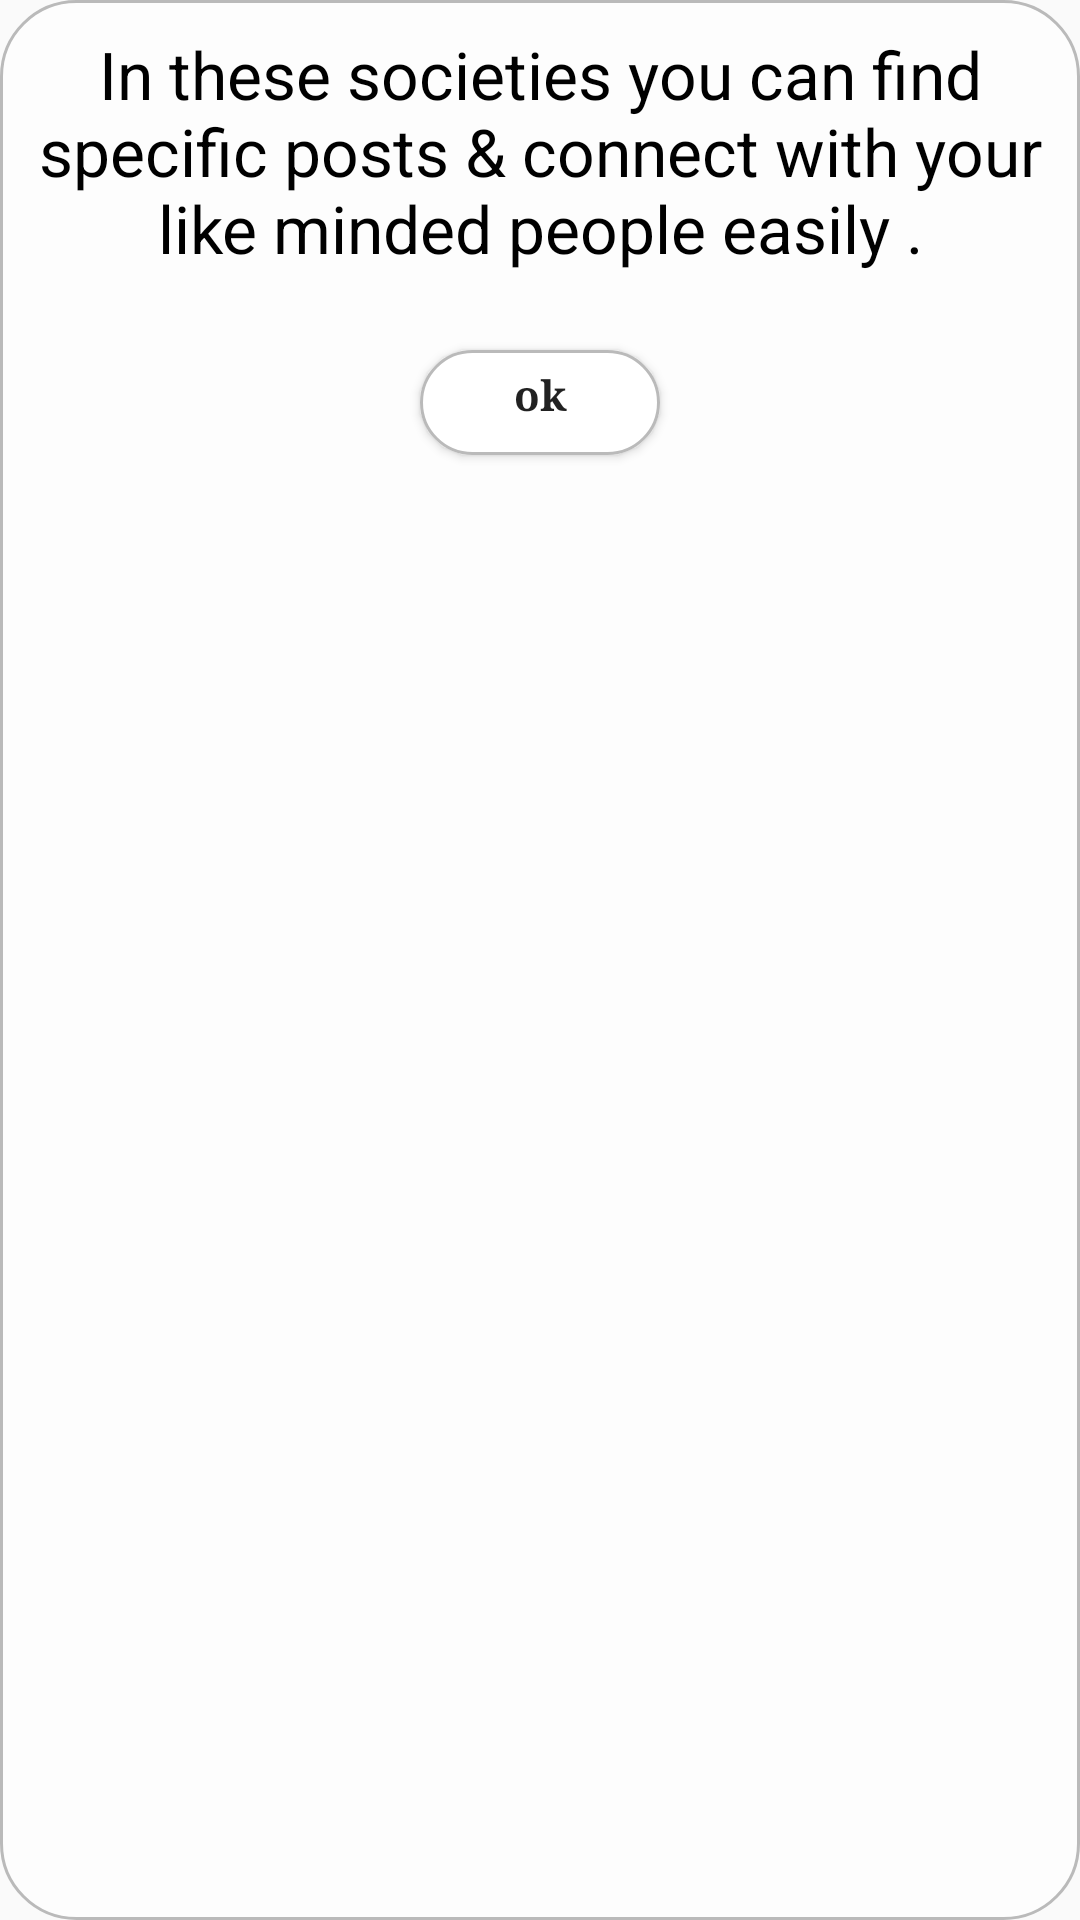

Produce the Android XML layout that renders to this screen, including the resource entries it uses.
<!-- AndroidManifest.xml: application theme AppTheme -->
<!-- res/layout/society_message.xml -->
<?xml version="1.0" encoding="utf-8"?>
<RelativeLayout xmlns:android="http://schemas.android.com/apk/res/android"
    xmlns:app="http://schemas.android.com/tools"
    xmlns:toggle="http://schemas.android.com/apk/res-auto"
    android:id="@+id/dialogMsgLay"
    android:layout_width="match_parent"
    android:layout_height="wrap_content"
    xmlns:pikolo="http://schemas.android.com/apk/res-auto"
    android:layout_marginLeft="-5dp"
    android:background="@drawable/loading_circle"
    android:orientation="vertical"
    android:padding="10dp"
    app:ignore="NamespaceTypo">

    <TextView
        android:id="@+id/textView2"
        android:layout_width="match_parent"
        android:layout_height="wrap_content"
        android:text="In these societies you can find specific posts &amp; connect with your like minded people easily ."
        android:textAlignment="center"
        android:layout_centerHorizontal="true"
        android:textColor="#000"
        android:textSize="22sp" />
    <com.madrapps.pikolo.HSLColorPicker
        android:id="@+id/colorPicker"
        android:visibility="gone"
        android:layout_centerInParent="true"
        android:layout_width="match_parent"
        android:layout_height="350dp"
        android:layout_marginBottom="8dp"
        android:layout_marginTop="8dp"
        android:padding="0dp"
        app:lightness_indicator_stroke_width="0dp"
        pikolo:arc_length="110"
        pikolo:hue_start_angle="30"
        pikolo:lightness_start_angle="270"
        pikolo:radius_offset="20dp"
        pikolo:indicator_stroke_width="0dp"
        pikolo:lightness_indicator_stroke_width="0dp"
        pikolo:saturation_indicator_stroke_width="0dp"
        pikolo:saturation_indicator_stroke_color="@color/colorPrimary"
        pikolo:saturation_start_angle="150"
        />

    <Button
    android:id="@+id/demoImg"
      android:visibility="gone"
      android:layout_width="70dp"
      android:layout_height="70dp"
      android:textAllCaps="false"
      android:layout_centerInParent="true"
    />

    <Button
        android:id="@+id/dismiss"
        android:layout_width="80dp"
        android:layout_height="35dp"
        android:layout_below="@+id/textView2"
        android:layout_marginTop="26dp"
        android:background="@drawable/button_selector"
        android:text="ok"
        android:clickable="true"
        android:focusable="true"
        android:layout_centerHorizontal="true"
        android:textAlignment="gravity"
        android:textAllCaps="false"
        android:textSize="14sp"
        android:textStyle="bold"
        android:typeface="serif"
        />
    <FrameLayout
        android:id="@+id/toggleContColor"
        android:layout_width="80dp"
        android:layout_height="100dp"
        android:visibility="gone"
        >
        <android.support.v7.widget.AppCompatCheckBox
        android:id="@+id/checkBoxTxtColor"
        android:layout_width="wrap_content"
        android:layout_height="wrap_content"
        android:visibility="gone"
         />
        <custom_views_and_styles.ToggleButton
            android:id="@+id/bgColorToggle"
            android:layout_width="53dp"
            android:layout_height="25dp"
            toggle:tbOnColor="@color/colorElegantGreen"
            toggle:tbSpotColor="#fff"
            toggle:tbOffBorderColor="#bdbdbd"
            toggle:tbBorderWidth="2dp"
            app:tbOffColor="#bdbdbd"
            android:layout_marginEnd="10dp"
            android:layout_marginRight="10dp"
            android:layout_marginTop="10dp" />
        <TextView
            android:layout_width="wrap_content"
            android:layout_height="wrap_content"
            android:layout_marginTop="35dp"
            android:layout_gravity="center_horizontal"
            android:textColor="#fff"
            android:text="Background"/>
        <android.support.v7.widget.AppCompatCheckBox
            android:id="@+id/checkBoxBgColor"
            android:layout_width="wrap_content"
            android:layout_height="wrap_content"
            android:visibility="gone"
            android:layout_gravity="end"
            />
        <custom_views_and_styles.ToggleButton
            android:id="@+id/txtColorToggle"
            android:layout_width="53dp"
            android:layout_height="25dp"
            android:layout_marginTop="57dp"
            toggle:tbOnColor="@color/colorElegantGreen"
            toggle:tbSpotColor="#fff"
            toggle:tbOffBorderColor="#bdbdbd"
            toggle:tbBorderWidth="2dp"
            app:tbOffColor="#bdbdbd"
            />
        <TextView
            android:layout_width="wrap_content"
            android:layout_height="wrap_content"
            android:layout_gravity="bottom|center_horizontal"
            android:layout_marginEnd="15dp"
            android:layout_marginRight="15dp"
            android:textColor="#fff"
            android:text="Text"/>
    </FrameLayout>

</RelativeLayout>
<!-- resources referenced by this layout -->
<resources>
  <color name="colorElegantGreen">#43cea2</color>
  <color name="colorPrimary">#5e91ec</color>
  <!-- drawable button_selector (drawable) -->
  <?xml version="1.0" encoding="utf-8"?>
  <selector xmlns:android="http://schemas.android.com/apk/res/android">
      <item>
          <layer-list>
              <item android:left="0dp" android:top="0dp">
                  <shape>
                      <corners android:radius="25dp" />
                      <solid android:color="#ffffff" />
                  </shape>
              </item>
              <item android:bottom="0dp" android:left="0dp">
                  <shape>
  
                      <stroke android:width="1dp" android:color="#BABABA" />
                      <corners android:radius="25dp" />
                      <padding android:bottom="10dp" android:left="10dp"
                          android:right="10dp" android:top="5dp"
                          />
                  </shape>
              </item>
          </layer-list>
      </item>
  
  </selector>
  <!-- drawable loading_circle (drawable) -->
  <?xml version="1.0" encoding="utf-8"?>
  <shape xmlns:android="http://schemas.android.com/apk/res/android"
  
      android:shape="rectangle" >
  
      <padding android:bottom="10dp" android:left="10dp"
          android:right="10dp" android:top="5dp"
          />
      <corners
          android:bottomLeftRadius="25dp"
          android:bottomRightRadius="25dp"
          android:topLeftRadius="25dp"
          android:topRightRadius="25dp" />
      <solid android:color="#99ffffff" />
      <stroke
          android:width="1dp"
          android:color="#bababa" />
  
  </shape>
  <style name="AppTheme" parent="Theme.AppCompat.Light.NoActionBar">
          Customize your theme here.
          <item name="cardViewStyle">@style/CardView</item>
          <item name="coordinatorLayoutStyle">@style/Widget.Design.CoordinatorLayout</item>
          <item name="actionModeBackground">@color/colorAccent</item>
          <item name="colorPrimary">@color/colorPrimary</item>
          <item name="colorPrimaryDark">@color/colorPrimaryDark</item>
          <item name="colorAccent">@color/colorPrimaryDark</item>
      </style>
  <color name="colorAccent">#ffffff</color>
  <color name="colorPrimaryDark">#001919</color>
</resources>
